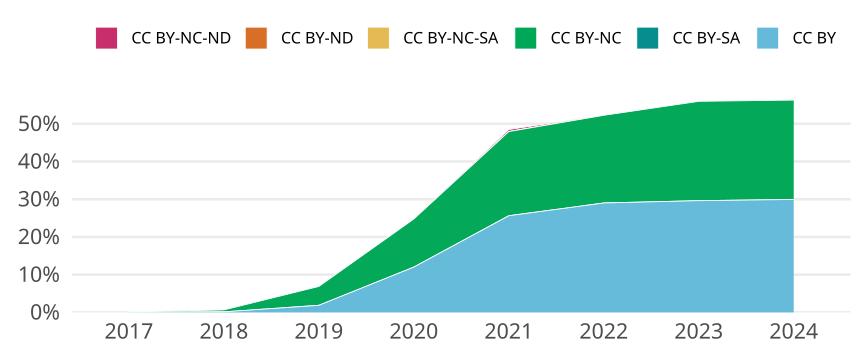

The data file committed next to this chart (first rows):
cr_year, jn_all, cc, cc_total, prop
2017, 1384, CC BY, 1, 7.22543352601156e-4
2017, 1384, CC BY-SA, 0, 0
2017, 1384, CC BY-NC, 1, 7.22543352601156e-4
2017, 1384, CC BY-NC-SA, 0, 0
2017, 1384, CC BY-ND, 0, 0
2017, 1384, CC BY-NC-ND, 1, 7.22543352601156e-4
2018, 1374, CC BY, 2, 0.001456
2018, 1374, CC BY-SA, 0, 0
2018, 1374, CC BY-NC, 7, 0.005095
2018, 1374, CC BY-NC-SA, 0, 0
2018, 1374, CC BY-ND, 0, 0
2018, 1374, CC BY-NC-ND, 1, 7.27802037845706e-4
2019, 1438, CC BY, 27, 0.01878
2019, 1438, CC BY-SA, 0, 0
2019, 1438, CC BY-NC, 72, 0.05007
2019, 1438, CC BY-NC-SA, 0, 0
2019, 1438, CC BY-ND, 0, 0
2019, 1438, CC BY-NC-ND, 0, 0
2020, 1490, CC BY, 179, 0.1201
2020, 1490, CC BY-SA, 0, 0
2020, 1490, CC BY-NC, 190, 0.1275
2020, 1490, CC BY-NC-SA, 0, 0
2020, 1490, CC BY-ND, 0, 0
2020, 1490, CC BY-NC-ND, 1, 6.711409395973154e-4
2021, 1479, CC BY, 379, 0.2563
2021, 1479, CC BY-SA, 0, 0
2021, 1479, CC BY-NC, 330, 0.2231
2021, 1479, CC BY-NC-SA, 0, 0
2021, 1479, CC BY-ND, 0, 0
2021, 1479, CC BY-NC-ND, 8, 0.005409
2022, 1510, CC BY, 438, 0.2901
2022, 1510, CC BY-SA, 0, 0
2022, 1510, CC BY-NC, 351, 0.2325
2022, 1510, CC BY-NC-SA, 0, 0
2022, 1510, CC BY-ND, 0, 0
2022, 1510, CC BY-NC-ND, 1, 6.622516556291391e-4
2023, 1435, CC BY, 425, 0.2962
2023, 1435, CC BY-SA, 0, 0
2023, 1435, CC BY-NC, 378, 0.2634
2023, 1435, CC BY-NC-SA, 0, 0
2023, 1435, CC BY-ND, 0, 0
2023, 1435, CC BY-NC-ND, 2, 0.001394
2024, 334, CC BY, 100, 0.2994
2024, 334, CC BY-SA, 0, 0
2024, 334, CC BY-NC, 88, 0.2635
2024, 334, CC BY-NC-SA, 0, 0
2024, 334, CC BY-ND, 0, 0
2024, 334, CC BY-NC-ND, 0, 0
